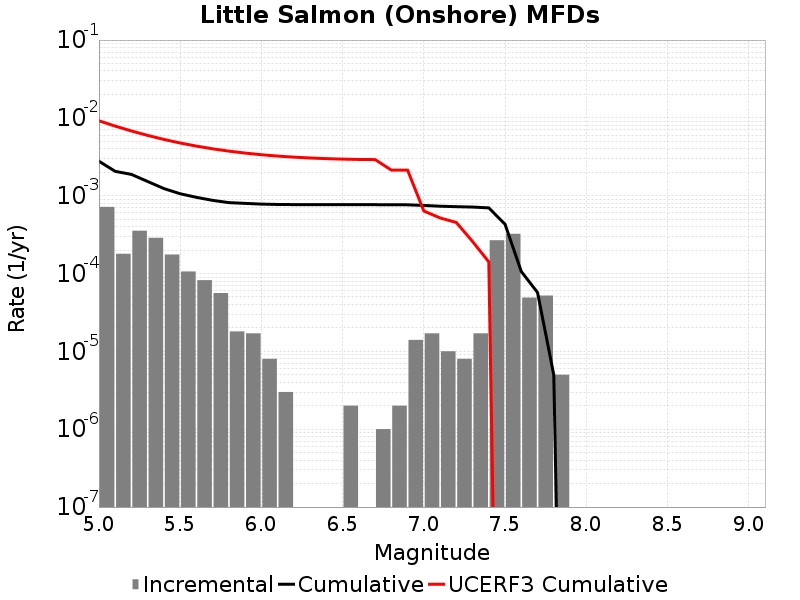

The data file committed next to this chart (first rows):
Magnitude, Incremental Rate, Cumulative Rate, UCERF3 Cumulative Rate
5.05, 7.181539E-4, 0.002776, 0.009174
5.15, 1.7953847E-4, 0.002058, 0.007846
5.25, 3.550649E-4, 0.001879, 0.006791
5.35, 2.8786337E-4, 0.001524, 0.005954
5.45, 1.7552644E-4, 0.001236, 0.005288
5.55, 1.0631887E-4, 0.00106, 0.00476
5.65, 8.2246675E-5, 9.538608E-4, 0.00434
5.75, 5.616846E-5, 8.7161415E-4, 0.004006
5.85, 1.8054148E-5, 8.154457E-4, 0.003742
5.95, 1.705114E-5, 7.973915E-4, 0.003531
6.05, 8.024066E-6, 7.803404E-4, 0.003364
6.15, 3.0090246E-6, 7.723163E-4, 0.003231
6.25, 0.0, 7.693073E-4, 0.003132
6.35, 0.0, 7.693073E-4, 0.003053
6.45, 0.0, 7.693073E-4, 0.002997
6.55, 2.0060165E-6, 7.693073E-4, 0.002953
6.65, 0.0, 7.673013E-4, 0.002924
6.75, 1.0030083E-6, 7.673013E-4, 0.002914
6.85, 2.0060165E-6, 7.6629827E-4, 0.002136
6.95, 1.4042115E-5, 7.6429226E-4, 0.002136
7.05, 1.705114E-5, 7.502501E-4, 6.3639175E-4
7.15, 1.0030082E-5, 7.33199E-4, 5.1854376E-4
7.25, 8.024066E-6, 7.2316895E-4, 4.5317382E-4
7.35, 1.705114E-5, 7.1514485E-4, 2.581718E-4
7.45, 2.678032E-4, 6.9809373E-4, 1.4128092E-4
7.55, 3.2397165E-4, 4.3029053E-4, 0.0
7.65, 4.9147402E-5, 1.0631887E-4, 0.0
7.75, 5.215643E-5, 5.717147E-5, 0.0
7.85, 5.015041E-6, 5.015041E-6, 0.0
7.95, 0.0, 0.0, 0.0
8.05, 0.0, 0.0, 0.0
8.15, 0.0, 0.0, 0.0
8.25, 0.0, 0.0, 0.0
8.35, 0.0, 0.0, 0.0
8.45, 0.0, 0.0, 0.0
8.55, 0.0, 0.0, 0.0
8.65, 0.0, 0.0, 0.0
8.75, 0.0, 0.0, 0.0
8.85, 0.0, 0.0, 0.0
8.95, 0.0, 0.0, 0.0
9.05, 0.0, 0.0, 0.0
